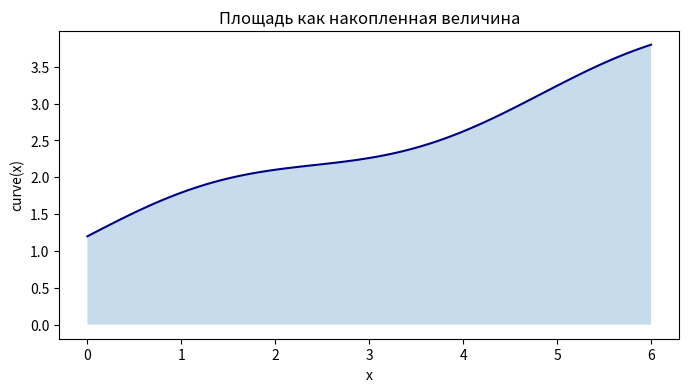

Write the Python code that produced this figure.
import numpy as np
import matplotlib.pyplot as plt

def curve(x):
    return 1.2 + 0.4 * x + 0.2 * np.sin(1.3 * x)

left, right = 0.0, 6.0


def left_rectangle_area(fun, left, right, parts):
    dx = (right - left) / parts
    points = left + np.arange(parts) * dx
    return float(np.sum(fun(points)) * dx)

area_10 = left_rectangle_area(curve, left, right, 10)
assert 0 < area_10 < 30
print(round(area_10, 4))


def trapezoid_area(fun, left, right, parts):
    points = np.linspace(left, right, parts + 1)
    values = fun(points)
    dx = (right - left) / parts
    return float(dx * (0.5 * values[0] + np.sum(values[1:-1]) + 0.5 * values[-1]))

trap_10 = trapezoid_area(curve, left, right, 10)
assert 0 < trap_10 < 30
print(round(trap_10, 4))


parts_values = [5, 10, 20, 100]
left_estimates = [left_rectangle_area(curve, left, right, n) for n in parts_values]
trap_estimates = [trapezoid_area(curve, left, right, n) for n in parts_values]
assert len(left_estimates) == len(trap_estimates) == len(parts_values)
print([round(x, 5) for x in left_estimates])
print([round(x, 5) for x in trap_estimates])


grid = np.linspace(left, right, 101)
fig, ax = plt.subplots(figsize=(8, 4))
ax.plot(grid, curve(grid), color="navy")
ax.fill_between(grid, 0, curve(grid), alpha=0.25)
ax.set(xlabel="x", ylabel="curve(x)", title="Площадь как накопленная величина")
assert len(ax.lines) >= 1 and len(ax.collections) >= 1
plt.show()


epoch_loss = np.array([2.4, 2.1, 1.9, 1.7, 1.55, 1.45, 1.38, 1.34, 1.31, 1.29])
epochs = np.arange(len(epoch_loss), dtype=float)
accumulated_loss = float(np.trapezoid(epoch_loss, epochs))
assert accumulated_loss > 0
print(round(accumulated_loss, 4))


loss_a = np.array([2.4, 2.1, 1.8, 1.55, 1.35, 1.2, 1.1, 1.04, 1.01, 1.0])
loss_b = np.array([2.4, 1.7, 1.3, 1.1, 1.02, 0.99, 0.98, 0.98, 0.99, 1.02])
final_winner = "A" if loss_a[-1] < loss_b[-1] else "B"
area_a = float(np.trapezoid(loss_a, epochs))
area_b = float(np.trapezoid(loss_b, epochs))
area_winner = "A" if area_a < area_b else "B"
assert final_winner != area_winner
print(final_winner, area_winner, round(area_a, 3), round(area_b, 3))


short_loss = loss_b[:5]
raw_short = float(np.trapezoid(short_loss))
mean_short = raw_short / (len(short_loss) - 1)
mean_full = float(np.trapezoid(loss_b)) / (len(loss_b) - 1)
assert raw_short > 0 and mean_short > 0 and mean_full > 0
print(round(raw_short, 4), round(mean_short, 4), round(mean_full, 4))


INTEGRAL_NOTE = (
    "Площадь под кривой loss описывает весь путь обучения и полезна для сравнения скорости "
    "снижения ошибки при одинаковых эпохах и стоимости шага. Она не заменяет финальный loss: "
    "модель с меньшей площадью может закончить хуже, а длина запуска напрямую меняет сырую площадь. "
    "Поэтому сравнивать нужно одинаковые интервалы или нормированную площадь. Это диагностическая "
    "метрика эксперимента, а не функция потерь, которую модель обязательно минимизирует."
)
assert len(INTEGRAL_NOTE) >= 260
print(INTEGRAL_NOTE)


import numpy as np

def trapezoid_from_values(values, step=1.0):
    values = np.asarray(values, dtype=float)
    return float(step * (0.5 * values[0] + np.sum(values[1:-1]) + 0.5 * values[-1]))


x = np.linspace(0.0, 5.0, 101)
y = 1.0 + 0.3 * x + 0.15 * np.cos(1.7 * x)
area = trapezoid_from_values(y, step=x[1] - x[0])
assert 0 < area < 20
print(round(area, 4))


loss_c = np.array([3.0, 2.7, 2.5, 2.35, 2.2, 2.1, 2.0, 1.94, 1.9, 1.86])
loss_d = np.array([3.0, 2.6, 2.35, 2.2, 2.08, 1.98, 1.9, 1.83, 1.79, 1.76])
areas = [trapezoid_from_values(loss_c), trapezoid_from_values(loss_d)]
winner = "C" if areas[0] < areas[1] else "D"
assert winner == "D"
print(areas, winner)


short_run = loss_d[:6]
long_run = loss_d
normalized = [
    trapezoid_from_values(short_run) / (len(short_run) - 1),
    trapezoid_from_values(long_run) / (len(long_run) - 1),
]
assert len(normalized) == 2
print(normalized)


COUNTEREXAMPLE = (
    "Например, история P = [5, 1, 1, 1] имеет площадь 5, а финальный loss 1. "
    "История Q = [2, 2, 2, 0.5] имеет площадь 5.25, но заканчивает с меньшим loss 0.5. "
    "По площади лучше P, по финальному качеству лучше Q. Контрпример показывает, что критерии "
    "отвечают на разные вопросы: площадь — о затратах ошибки на пути, финальное значение — "
    "о результате последнего шага. Выбор критерия должен следовать задаче."
)
READY = True
assert len(COUNTEREXAMPLE) >= 260 and READY
print(COUNTEREXAMPLE)
